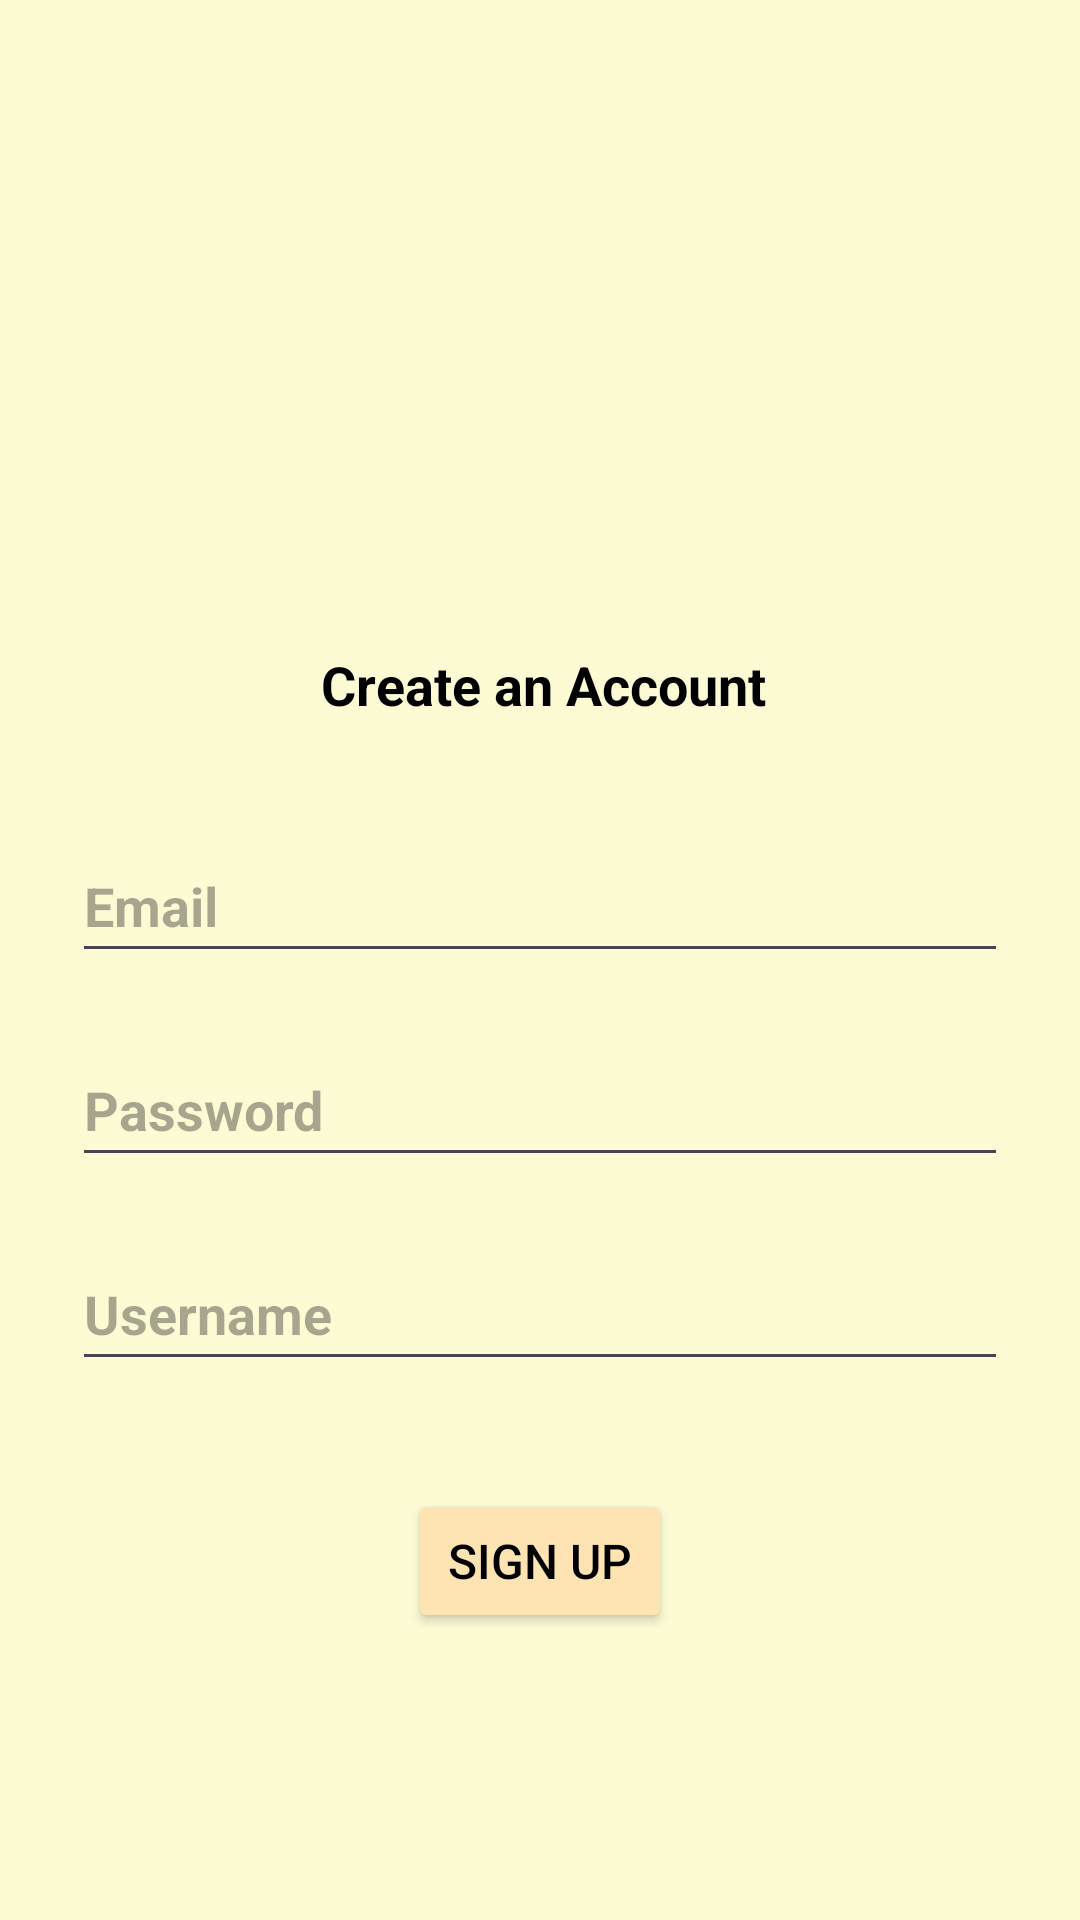

Reconstruct the res/layout file that produces this screen, plus the resources it refers to.
<!-- AndroidManifest.xml: application theme Theme.PensieveChecker -->
<!-- res/layout/activity_sign_up.xml -->
<?xml version="1.0" encoding="utf-8"?>
<layout
    xmlns:android="http://schemas.android.com/apk/res/android"
    xmlns:app="http://schemas.android.com/apk/res-auto"
    xmlns:tools="http://schemas.android.com/tools">

    <androidx.constraintlayout.widget.ConstraintLayout
        android:id="@+id/main"
        android:layout_width="match_parent"
        android:layout_height="match_parent"
        android:background="@color/yellow"
        tools:context=".SignUpActivity">

        <EditText
            android:id="@+id/password_create"
            android:layout_width="match_parent"
            android:layout_height="wrap_content"
            android:layout_marginLeft="24dp"
            android:layout_marginTop="20dp"
            android:layout_marginRight="24dp"
            android:hint="Password"
            android:textStyle="bold"
            android:textColor="@color/textgrey"
            android:inputType="textPassword"
            android:maxLines="1"
            android:minHeight="48dp"
            app:layout_constraintEnd_toEndOf="parent"
            app:layout_constraintStart_toStartOf="parent"
            app:layout_constraintTop_toBottomOf="@+id/email_create" />

        <Button
            android:id="@+id/acc_sign_up_button"
            android:layout_width="wrap_content"
            android:layout_height="wrap_content"
            android:layout_marginTop="36dp"
            android:text="SIGN UP"
            android:backgroundTint="@color/orange"
            android:textColor="@color/black"
            android:textSize="16sp"
            app:layout_constraintEnd_toEndOf="parent"
            app:layout_constraintStart_toStartOf="parent"
            app:layout_constraintTop_toBottomOf="@+id/userName_create_ET" />

        <EditText
            android:id="@+id/userName_create_ET"
            android:layout_width="match_parent"
            android:layout_height="wrap_content"
            android:layout_marginLeft="24dp"
            android:layout_marginTop="20dp"
            android:layout_marginRight="24dp"
            android:hint="Username"
            android:textStyle="bold"
            android:textColor="@color/textgrey"
            android:minHeight="48dp"
            app:layout_constraintEnd_toEndOf="parent"
            app:layout_constraintStart_toStartOf="parent"
            app:layout_constraintTop_toBottomOf="@+id/password_create" />

        <TextView
            android:id="@+id/textWelcome2"
            android:layout_width="wrap_content"
            android:layout_height="wrap_content"
            android:layout_marginTop="216dp"
            android:text="Create an Account"
            android:textStyle="bold"
            android:textColor="@color/black"
            android:textSize="18sp"
            app:layout_constraintHorizontal_bias="0.505"
            app:layout_constraintLeft_toLeftOf="parent"
            app:layout_constraintRight_toRightOf="parent"
            app:layout_constraintTop_toTopOf="parent" />

        <AutoCompleteTextView
            android:id="@+id/email_create"
            android:layout_width="match_parent"
            android:layout_height="wrap_content"
            android:layout_marginLeft="24dp"
            android:layout_marginTop="36dp"
            android:layout_marginRight="24dp"
            android:hint="Email"
            android:textStyle="bold"
            android:textColor="@color/textgrey"
            android:minHeight="48dp"
            app:layout_constraintEnd_toEndOf="parent"
            app:layout_constraintStart_toStartOf="parent"
            app:layout_constraintTop_toBottomOf="@+id/textWelcome2" />
    </androidx.constraintlayout.widget.ConstraintLayout>
</layout>
<!-- resources referenced by this layout -->
<resources>
  <color name="black">#FF000000</color>
  <color name="orange">#FFE4B3</color>
  <color name="textgrey">#B8B8B8</color>
  <color name="yellow">#fdfbd4</color>
  <style name="Theme.PensieveChecker" parent="Base.Theme.PensieveChecker" />
  <style name="Base.Theme.PensieveChecker" parent="Theme.Material3.DayNight.NoActionBar">
          
          
      </style>
</resources>
